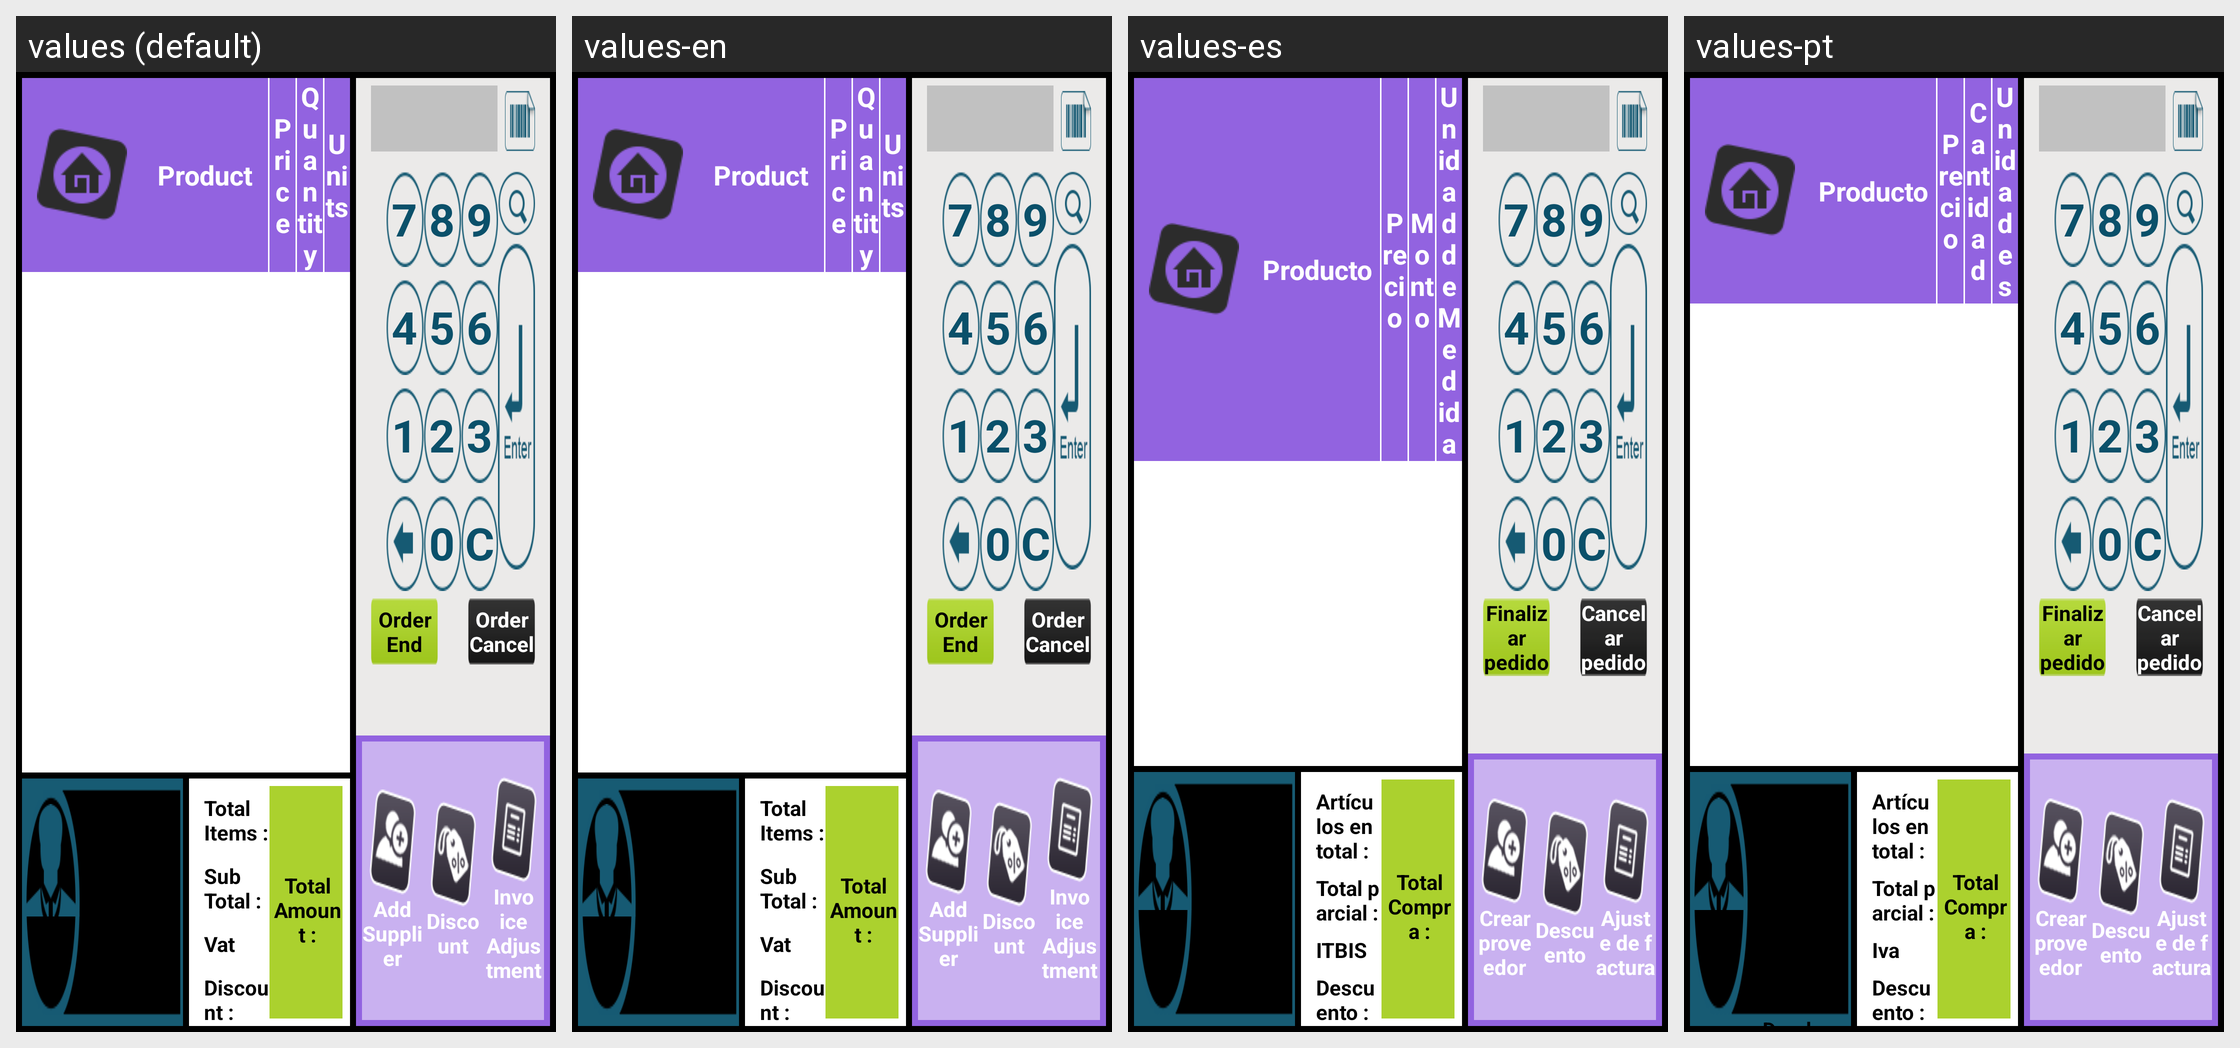

Here is an Android app screen in its default locale and in the app's own translations. Write out the translated-string differences for the strings that appear on this screen.
Android screen res/layout/product_inventory.xml rendered under 4 locales, left to right: values (default), values-en, values-es, values-pt. Device: Nexus 5 (rendered at 1080×1920; each locale shown at half size, 540×960, under a caption strip naming it); theme AppTheme.
Strings drawn on this screen, with the default value and each locale's value (text and hints the layout hard-codes, and strings that could not be matched under every locale, appear in the picture but are not listed):

sales_product
  values: Product
  values-en: Product
  values-es: Producto
  values-pt: Producto

sales_price
  values: Price
  values-en: Price
  values-es: Precio
  values-pt: Precio

quantity
  values: Quantity
  values-en: Quantity
  values-es: Monto
  values-pt: Cantidad

sales_units
  values: Units
  values-en: Units
  values-es: Unidad de Medida
  values-pt: Unidades

sales_total_items
  values: Total Items :
  values-en: Total Items :
  values-es: Artículos en total :
  values-pt: Artículos en total :

sales_sub_total
  values: Sub Total :
  values-en: Sub Total :
  values-es: Total parcial :
  values-pt: Total parcial :

vat
  values: Vat
  values-en: Vat
  values-es: ITBIS
  values-pt: Iva

sales_discount
  values: Discount :
  values-en: Discount :
  values-es: Descuento :
  values-pt: Descuento :

sales_total_amount
  values: Total Amount :
  values-en: Total Amount :
  values-es: Total Compra :
  values-pt: Total Compra :

seven
  values: 7
  values-en: 7
  values-es: 7
  values-pt: 7

four
  values: 4
  values-en: 4
  values-es: 4
  values-pt: 4

one
  values: 1
  values-en: 1
  values-es: 1
  values-pt: 1

eight
  values: 8
  values-en: 8
  values-es: 8
  values-pt: 8

five
  values: 5
  values-en: 5
  values-es: 5
  values-pt: 5

two
  values: 2
  values-en: 2
  values-es: 2
  values-pt: 2

zero
  values: 0
  values-en: 0
  values-es: 0
  values-pt: 0

nine
  values: 9
  values-en: 9
  values-es: 9
  values-pt: 9

six
  values: 6
  values-en: 6
  values-es: 6
  values-pt: 6

three
  values: 3
  values-en: 3
  values-es: 3
  values-pt: 3

clear
  values: C
  values-en: C
  values-es: C
  values-pt: C

orderend
  values: Order End
  values-en: Order End
  values-es: Finalizar pedido
  values-pt: Finalizar pedido

order_cancel
  values: Order Cancel
  values-en: Order Cancel
  values-es: Cancelar pedido
  values-pt: Cancelar pedido

add_supplier
  values: Add Supplier
  values-en: Add Supplier
  values-es: Crear proveedor
  values-pt: Crear proveedor

discount_opt
  values: Discount
  values-en: Discount
  values-es: Descuento
  values-pt: Descuento

invoice_opt
  values: Invoice Adjustment
  values-en: Invoice Adjustment
  values-es: Ajuste de factura
  values-pt: Ajuste de factura
